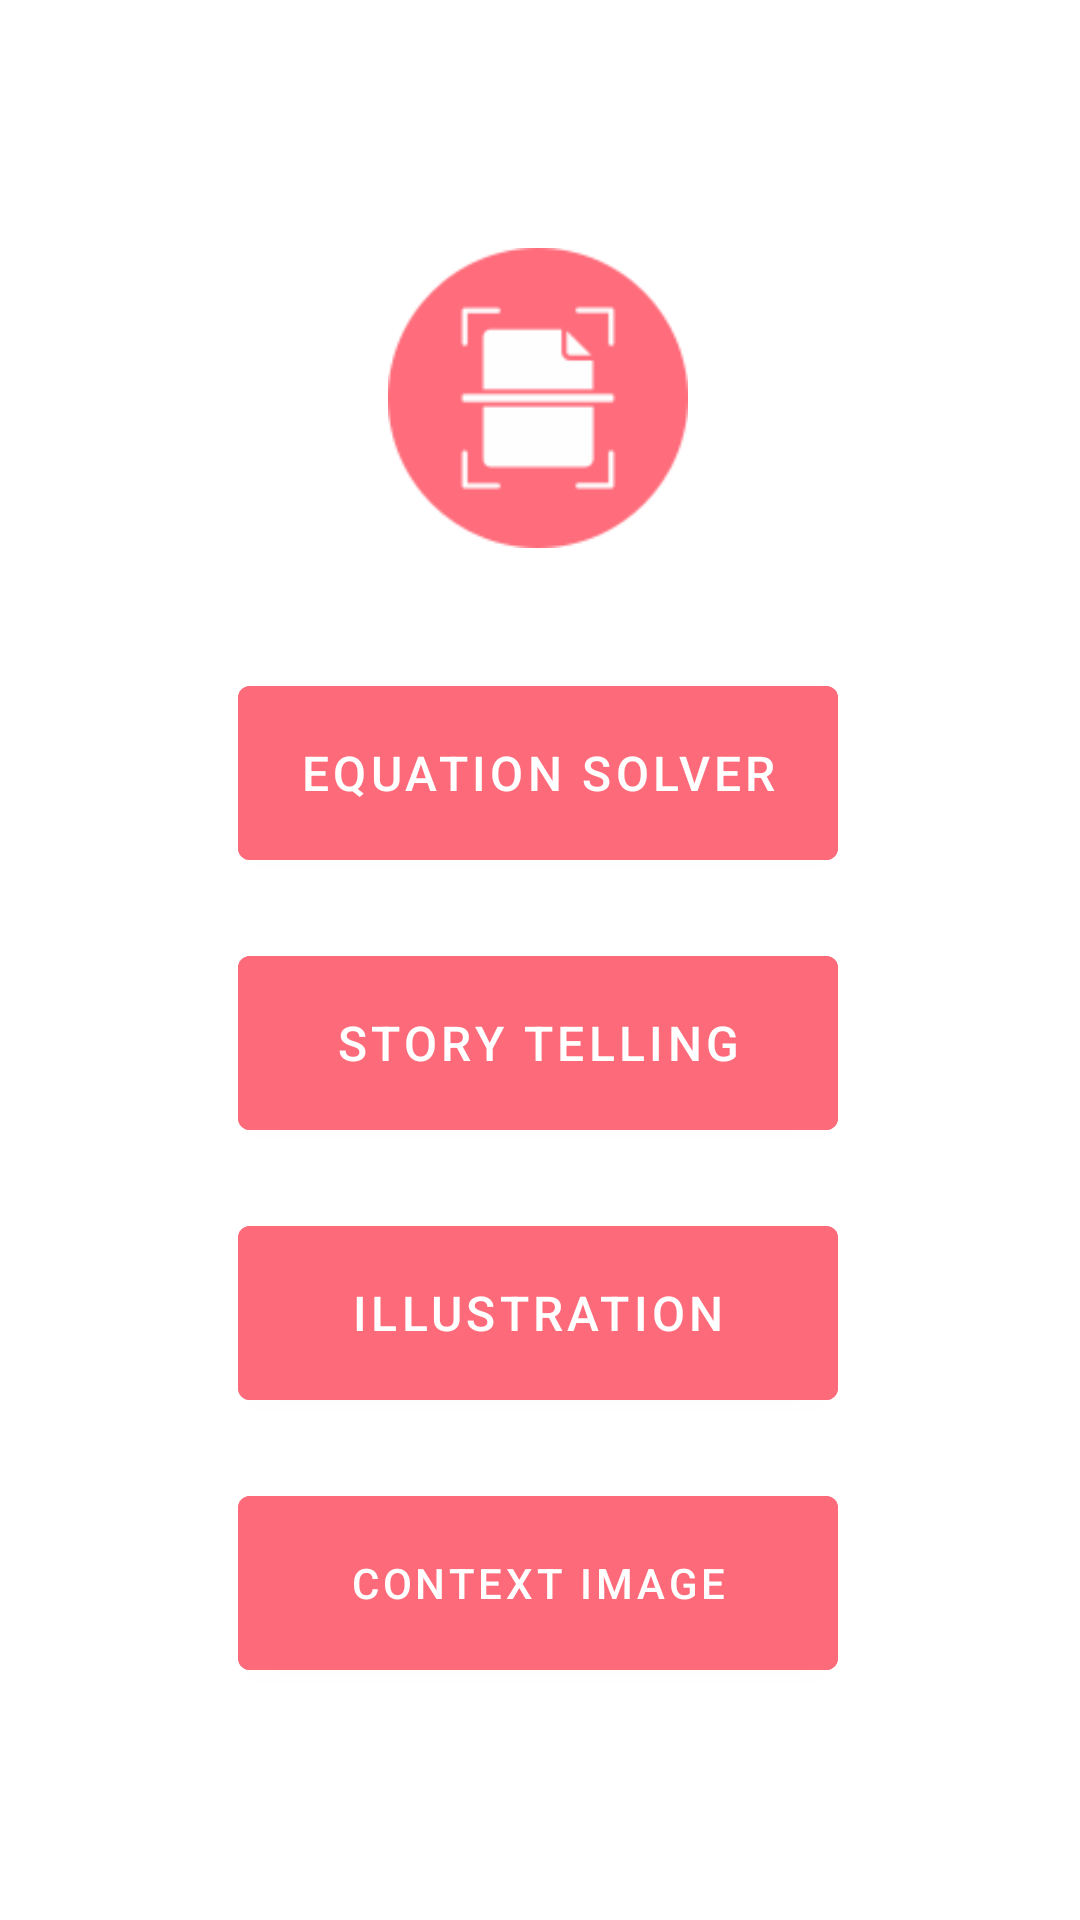

Here is an Android app screen rendered from its layout file. Give the layout XML and the strings, colors and styles it references.
<!-- AndroidManifest.xml: application theme Theme.TTV -->
<!-- res/layout/activity_splash_screen.xml -->
<?xml version="1.0" encoding="utf-8"?>
<androidx.constraintlayout.widget.ConstraintLayout xmlns:android="http://schemas.android.com/apk/res/android"
    xmlns:app="http://schemas.android.com/apk/res-auto"
    xmlns:tools="http://schemas.android.com/tools"
    android:layout_width="match_parent"
    android:layout_height="match_parent"
    tools:context=".SplashScreenActivity">

    <ImageView
        android:id="@+id/imageView"
        android:layout_width="100dp"
        android:layout_height="100dp"
        app:layout_constraintBottom_toBottomOf="parent"
        app:layout_constraintEnd_toEndOf="parent"
        app:layout_constraintHorizontal_bias="0.498"
        app:layout_constraintStart_toStartOf="parent"
        app:layout_constraintTop_toTopOf="parent"
        app:layout_constraintVertical_bias="0.153"
        app:srcCompat="@drawable/scanner" />

    <Button
        android:id="@+id/illustration"
        android:layout_width="200dp"
        android:layout_height="70dp"
        android:layout_marginTop="20dp"
        android:backgroundTint="@color/background"
        android:text="Illustration"
        android:textSize="16sp"
        app:layout_constraintEnd_toEndOf="@+id/storyTelling"
        app:layout_constraintStart_toStartOf="@+id/storyTelling"
        app:layout_constraintTop_toBottomOf="@+id/storyTelling" />

    <Button
        android:id="@+id/equationSolver"
        android:layout_width="200dp"
        android:layout_height="70dp"
        android:layout_marginTop="40dp"
        android:backgroundTint="#FD6B7A"
        android:text="Equation Solver"
        android:textSize="16sp"
        app:layout_constraintEnd_toEndOf="@+id/imageView"
        app:layout_constraintStart_toStartOf="@+id/imageView"
        app:layout_constraintTop_toBottomOf="@+id/imageView" />

    <Button
        android:id="@+id/storyTelling"
        android:layout_width="200dp"
        android:layout_height="70dp"
        android:layout_marginTop="20dp"
        android:backgroundTint="@color/background"
        android:text="Story Telling"
        android:textSize="16sp"
        app:layout_constraintEnd_toEndOf="@+id/equationSolver"
        app:layout_constraintStart_toStartOf="@+id/equationSolver"
        app:layout_constraintTop_toBottomOf="@+id/equationSolver" />

    <Button
        android:id="@+id/btn_contextImage"
        android:layout_width="200dp"
        android:layout_height="70dp"
        android:layout_marginTop="20dp"
        android:backgroundTint="@color/background"
        android:text="Context Image"
        app:layout_constraintEnd_toEndOf="@+id/illustration"
        app:layout_constraintStart_toStartOf="@+id/illustration"
        app:layout_constraintTop_toBottomOf="@+id/illustration" />

</androidx.constraintlayout.widget.ConstraintLayout>
<!-- resources referenced by this layout -->
<resources>
  <color name="background">#FD6B7A</color>
  <!-- drawable scanner: png bitmap (drawable, 6295 bytes) -->
  <style name="Theme.TTV" parent="Base.Theme.TTV" />
  <style name="Base.Theme.TTV" parent="Theme.MaterialComponents.DayNight.NoActionBar">
          <item name="colorPrimary">@color/my_primay</item>
          <item name="colorPrimaryVariant">@color/my_primay</item>
          <item name="colorOnPrimary">@color/white</item>
  
          <item name="colorSecondary">@color/my_secondary</item>
          <item name="colorSecondaryVariant">@color/my_secondary</item>
          <item name="colorOnSecondary">@color/black</item>
  
          <item name="android:statusBarColor">@color/my_primay</item>
      </style>
  <color name="my_primay">#3700B3</color>
  <color name="white">#FFFFFFFF</color>
  <color name="my_secondary">#6200ED</color>
  <color name="black">#FF000000</color>
</resources>
